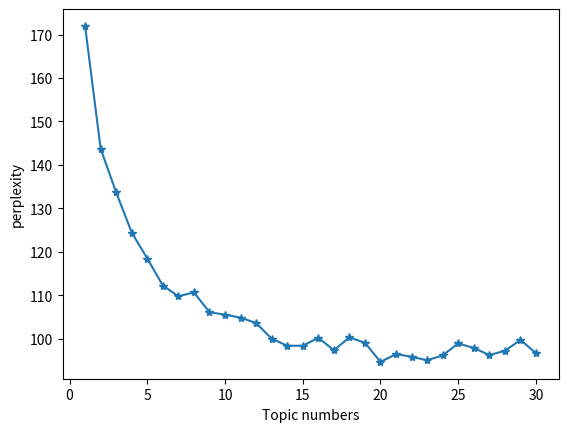

Write Python code to recreate this figure.
import matplotlib.pyplot as plt

# x = [ i for i in range(1,51)]
# y = [202.2093524106692, 191.63299081340304, 183.14667784443574, 181.7439539363845, 182.63633658718118, 180.33265494901553, 180.57300263454107, 182.12819021719983, 180.71545469576785, 181.6977975377519, 180.31226943445606, 180.81609911520925, 180.35455727808147, 180.10569628143446, 180.76896296970867, 182.07934250953008, 181.63042935313138, 180.97622136519635, 182.60283059142196, 182.56920613563258, 184.07501023050713, 183.2646802336312, 181.64839219665544, 183.02844664371577, 183.9552219816692, 183.51258023359927, 184.527818291513, 184.46381813350249, 184.42119844117317, 183.42832266016106, 184.724388938324, 184.86866664408538, 185.0239334413961, 184.51896836717552, 188.0752393695129, 184.56800602447044, 186.5721336716051, 185.83100232091414, 186.951947572259, 186.52253671499196, 187.01147965204527, 188.86785693407418, 186.29654439259534, 187.09320581502533, 187.75350354140215, 188.12903087327282, 188.27137539907164, 187.40438222158596, 187.75831252963508, 189.33904172232636]
#
# plt.xlabel('Topic numbers')
# plt.ylabel('perplexity')
# plt.plot(x,y,"*-",label = "perplexity")

x = [ i for i in range(1,31)]
y = [172.01197116616504, 143.73175383745374, 133.66833005576308, 124.43319475355835, 118.44508491459649, 112.22754411378959, 109.74937217897786, 110.63067588250176, 106.08499400539743, 105.50731298290142, 104.82786516822352, 103.58570192868572, 99.98369413429145, 98.3663810293715, 98.35084429646832, 100.1947493166432, 97.32909864595955, 100.27325088885826, 99.03780481102311, 94.62900362348488, 96.4324635577514, 95.8114524292637, 95.00687465718842, 96.13248363968667, 98.89758005949962, 97.84643865562246, 96.2142315689152, 97.1746981506784, 99.69862351997502, 96.64180944618747]
plt.xlabel('Topic numbers')
plt.ylabel('perplexity')
plt.plot(x,y,"*-",label = "perplexity")


plt.show()